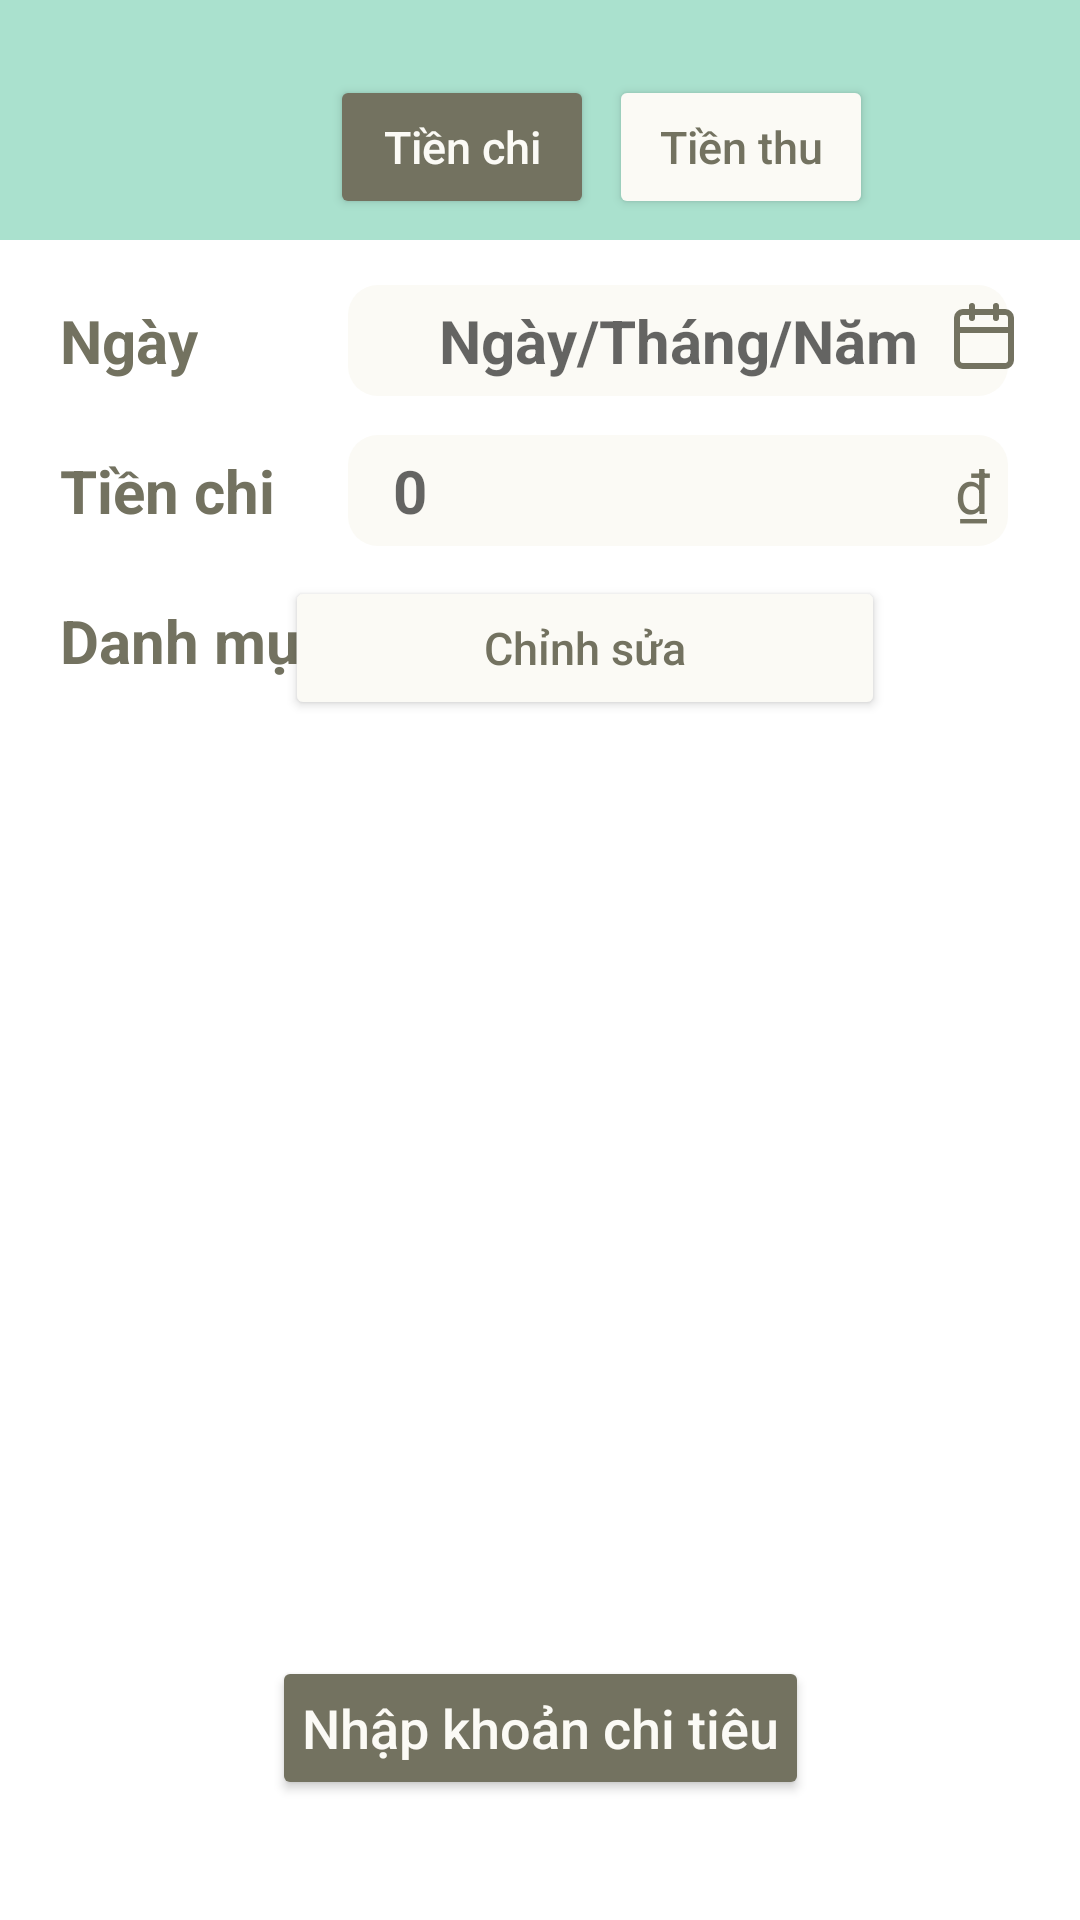

Produce the Android XML layout that renders to this screen, including the resource entries it uses.
<!-- AndroidManifest.xml: application theme Theme.Fhome -->
<!-- res/layout/activity_spending.xml -->
<?xml version="1.0" encoding="utf-8"?>
<androidx.constraintlayout.widget.ConstraintLayout xmlns:android="http://schemas.android.com/apk/res/android"
    xmlns:app="http://schemas.android.com/apk/res-auto"
    xmlns:tools="http://schemas.android.com/tools"
    android:layout_width="match_parent"
    android:layout_height="match_parent"
    android:background="@color/white"
    tools:context=".UI.SpendingActivity">

    <androidx.constraintlayout.widget.ConstraintLayout
        android:id="@+id/constraintLayout"
        android:layout_width="match_parent"
        android:layout_height="80dp"
        android:background="@color/mint"
        app:layout_constraintStart_toStartOf="parent"
        app:layout_constraintTop_toTopOf="parent">

        <Button
            android:id="@+id/btnSpendingS"
            android:layout_width="wrap_content"
            android:layout_height="wrap_content"
            android:layout_marginLeft="110dp"
            android:layout_marginTop="25dp"
            android:backgroundTint="@color/text"
            android:text="Tiền chi"
            android:textAllCaps="false"
            android:textColor="@color/backgr"
            android:textSize="15dp"
            app:layout_constraintStart_toStartOf="parent"
            app:layout_constraintTop_toTopOf="parent" />

        <Button
            android:id="@+id/btnIncomeS"
            android:layout_width="wrap_content"
            android:layout_height="wrap_content"
            android:layout_marginLeft="5dp"
            android:layout_marginTop="25dp"
            android:backgroundTint="@color/backgr"
            android:text="Tiền thu"
            android:textAllCaps="false"
            android:textColor="@color/text"
            android:textSize="15dp"
            app:layout_constraintStart_toEndOf="@+id/btnSpendingS"
            app:layout_constraintTop_toTopOf="parent" />
    </androidx.constraintlayout.widget.ConstraintLayout>

    <androidx.constraintlayout.widget.ConstraintLayout
        android:id="@+id/constraintLayout2"
        android:layout_width="match_parent"
        android:layout_height="170dp"
        android:layout_marginTop="5dp"
        app:layout_constraintTop_toBottomOf="@+id/constraintLayout"
        tools:layout_editor_absoluteX="-55dp">

        <TextView
            android:id="@+id/tvDay"
            android:layout_width="wrap_content"
            android:layout_height="wrap_content"
            android:layout_marginLeft="20dp"
            android:layout_marginTop="15dp"
            android:text="Ngày"
            android:textColor="@color/text"
            android:textSize="20dp"
            android:textStyle="bold"
            app:layout_constraintStart_toStartOf="parent"
            app:layout_constraintTop_toTopOf="parent" />

        <TextView
            android:id="@+id/tvShowDayS"
            android:layout_width="220dp"
            android:layout_height="wrap_content"
            android:layout_marginLeft="50dp"
            android:layout_marginTop="10dp"
            android:background="@drawable/border_box_10sp"
            android:backgroundTint="@color/backgr"
            android:gravity="center"
            android:hint="Ngày/Tháng/Năm"
            android:padding="5dp"
            android:textColor="@color/text"
            android:textSize="20dp"
            android:textStyle="bold"
            app:layout_constraintStart_toEndOf="@+id/tvDay"
            app:layout_constraintTop_toTopOf="parent" />


        <ImageButton
            android:id="@+id/btnCalenderS"
            android:layout_width="wrap_content"
            android:layout_height="wrap_content"
            android:layout_marginTop="15dp"
            android:layout_marginRight="20dp"
            android:background="@android:color/transparent"
            app:layout_constraintEnd_toEndOf="parent"
            app:layout_constraintTop_toTopOf="parent"
            app:srcCompat="@drawable/icon_calender" />

        <TextView
            android:id="@+id/tvSpendingMoney"
            android:layout_width="wrap_content"
            android:layout_height="wrap_content"
            android:layout_marginLeft="20dp"
            android:layout_marginTop="23dp"
            android:text="Tiền chi"
            android:textColor="@color/text"
            android:textSize="20dp"
            android:textStyle="bold"
            app:layout_constraintStart_toStartOf="parent"
            app:layout_constraintTop_toBottomOf="@+id/tvDay" />

        <EditText
            android:id="@+id/edtShowSpendingMoney"
            android:layout_width="220dp"
            android:layout_height="wrap_content"
            android:layout_marginLeft="50dp"
            android:layout_marginTop="60dp"
            android:background="@drawable/border_box_10sp"
            android:backgroundTint="@color/backgr"
            android:ems="9"
            android:gravity="left"
            android:hint="0"
            android:inputType="number"
            android:paddingLeft="15dp"
            android:paddingTop="5dp"
            android:paddingRight="15dp"
            android:paddingBottom="5dp"
            android:textColor="@color/text"
            android:textSize="20dp"
            android:textStyle="bold"
            app:layout_constraintStart_toEndOf="@+id/tvDay"
            app:layout_constraintTop_toTopOf="parent" />

        <TextView
            android:id="@+id/tvVND"
            android:layout_width="wrap_content"
            android:layout_height="wrap_content"
            android:layout_marginTop="65dp"
            android:layout_marginRight="30dp"
            android:text="₫"
            android:textColor="@color/text"
            android:textSize="20dp"
            app:layout_constraintEnd_toEndOf="parent"
            app:layout_constraintTop_toTopOf="parent" />

        <TextView
            android:id="@+id/tvPortfolioS"
            android:layout_width="wrap_content"
            android:layout_height="wrap_content"
            android:layout_marginLeft="20dp"
            android:layout_marginTop="23dp"
            android:text="Danh mục"
            android:textColor="@color/text"
            android:textSize="20dp"
            android:textStyle="bold"
            app:layout_constraintStart_toStartOf="parent"
            app:layout_constraintTop_toBottomOf="@+id/tvSpendingMoney" />

        <Button
            android:id="@+id/btnEditSpendingPortfolioS"
            android:layout_width="200dp"
            android:layout_height="wrap_content"
            android:layout_marginTop="10dp"
            android:layout_marginRight="65dp"
            android:backgroundTint="@color/backgr"
            android:text="Chỉnh sửa"
            android:textAllCaps="false"
            android:textColor="@color/text"
            android:textSize="15dp"
            app:layout_constraintEnd_toEndOf="parent"
            app:layout_constraintTop_toBottomOf="@+id/edtShowSpendingMoney" />

    </androidx.constraintlayout.widget.ConstraintLayout>

    <ScrollView
        android:layout_width="match_parent"
        android:layout_height="350dp"
        app:layout_constraintStart_toStartOf="parent"
        app:layout_constraintTop_toBottomOf="@+id/constraintLayout2">

        <LinearLayout
            android:layout_width="match_parent"
            android:layout_height="wrap_content"
            android:orientation="vertical" >

            <androidx.recyclerview.widget.RecyclerView
                android:id="@+id/grList_spendingShow"
                android:layout_width="match_parent"
                android:layout_height="match_parent"
                android:layout_gravity="center"
                android:layout_margin="5dp"
                android:background="@drawable/gridview"
                android:gravity="center"
                android:numColumns="3"
                android:verticalSpacing="10dp" />
        </LinearLayout>
    </ScrollView>

    <Button
        android:id="@+id/btnEnterSpending"
        android:layout_width="wrap_content"
        android:layout_height="wrap_content"
        android:layout_marginBottom="40dp"
        android:padding="10dp"
        android:text="Nhập khoản chi tiêu"
        android:textAllCaps="false"
        android:textSize="18dp"
        android:backgroundTint="@color/text"
        android:textColor="@color/backgr"
        app:layout_constraintBottom_toBottomOf="parent"
        app:layout_constraintEnd_toEndOf="parent"
        app:layout_constraintStart_toStartOf="parent" />
</androidx.constraintlayout.widget.ConstraintLayout>
<!-- resources referenced by this layout -->
<resources>
  <color name="backgr">#FBFAF5</color>
  <color name="mint">#AAE1CE</color>
  <color name="text">#737260</color>
  <color name="white">#FFFFFFFF</color>
  <!-- drawable border_box_10sp (drawable) -->
  <?xml version="1.0" encoding="utf-8"?>
  <shape xmlns:android="http://schemas.android.com/apk/res/android"
      android:shape="rectangle">
      <solid android:color="@color/green5" />
      <corners android:radius="10sp" />
  </shape>
  <!-- drawable gridview (drawable) -->
  <?xml version="1.0" encoding="utf-8"?>
  <shape xmlns:android="http://schemas.android.com/apk/res/android">
  
      <solid android:color="@android:color/transparent" />
  
      <corners
          android:bottomLeftRadius="3dp"
          android:bottomRightRadius="3dp"
          android:topLeftRadius="3dp"
          android:topRightRadius="3dp" />
  </shape>
  <!-- drawable icon_calender (drawable) -->
  <vector xmlns:android="http://schemas.android.com/apk/res/android"
      android:width="24dp"
      android:height="24dp"
      android:viewportWidth="24"
      android:viewportHeight="24">
    <path
        android:pathData="M19,4H5C3.895,4 3,4.895 3,6V20C3,21.105 3.895,22 5,22H19C20.105,22 21,21.105 21,20V6C21,4.895 20.105,4 19,4Z"
        android:strokeLineJoin="round"
        android:strokeWidth="2"
        android:fillColor="#00000000"
        android:strokeColor="#737260"
        android:strokeLineCap="round"/>
    <path
        android:pathData="M16,2V6"
        android:strokeLineJoin="round"
        android:strokeWidth="2"
        android:fillColor="#00000000"
        android:strokeColor="#737260"
        android:strokeLineCap="round"/>
    <path
        android:pathData="M8,2V6"
        android:strokeLineJoin="round"
        android:strokeWidth="2"
        android:fillColor="#00000000"
        android:strokeColor="#737260"
        android:strokeLineCap="round"/>
    <path
        android:pathData="M3,10H21"
        android:strokeLineJoin="round"
        android:strokeWidth="2"
        android:fillColor="#00000000"
        android:strokeColor="#737260"
        android:strokeLineCap="round"/>
  </vector>
  <style name="Theme.Fhome" parent="Theme.MaterialComponents.DayNight.DarkActionBar">
          
          <item name="colorPrimary">@color/purple_500</item>
          <item name="colorPrimaryVariant">@color/purple_700</item>
          <item name="colorOnPrimary">@color/white</item>
          
          <item name="colorSecondary">@color/teal_200</item>
          <item name="colorSecondaryVariant">@color/teal_700</item>
          <item name="colorOnSecondary">@color/black</item>
          
          <item name="android:statusBarColor" tools:targetApi="21">?attr/colorPrimaryVariant</item>
          
      </style>
  <color name="green5">#769973</color>
  <color name="purple_500">#FF6200EE</color>
  <color name="purple_700">#FF3700B3</color>
  <color name="teal_200">#FF03DAC5</color>
  <color name="teal_700">#FF018786</color>
  <color name="black">#FF000000</color>
</resources>
